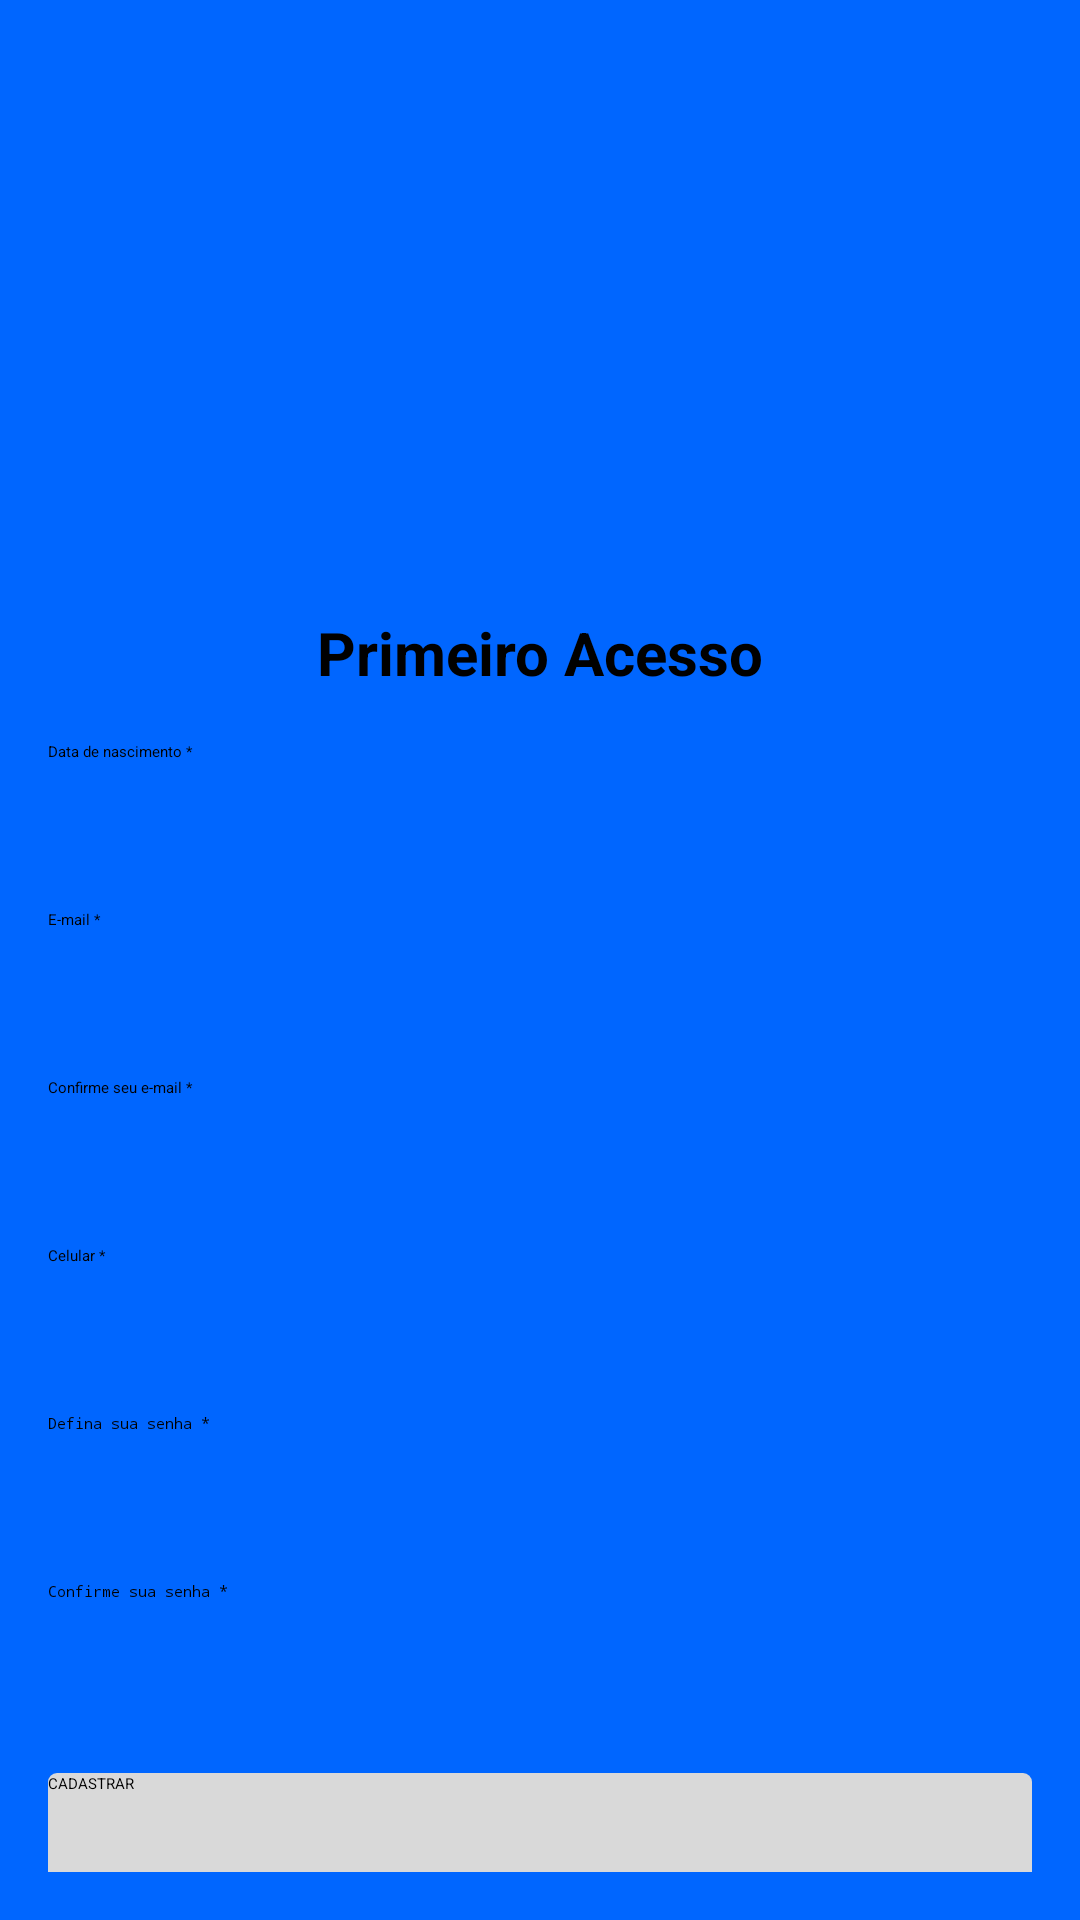

Layout XML and referenced resources for this Android screen:
<!-- AndroidManifest.xml: application theme Theme.OdontoVision -->
<!-- res/layout/activity_primeiro_acesso.xml -->
<?xml version="1.0" encoding="utf-8"?>
<androidx.constraintlayout.widget.ConstraintLayout
    xmlns:android="http://schemas.android.com/apk/res/android"
    xmlns:app="http://schemas.android.com/apk/res-auto"
    xmlns:tools="http://schemas.android.com/tools"
    android:layout_width="match_parent"
    android:layout_height="match_parent"
    android:padding="16dp"
    android:background="@color/telalogin"
    tools:context=".login.PrimeiroAcessoActivity">

    
    <ImageView
        android:id="@+id/botaovoltar"
        android:layout_width="48dp"
        android:layout_height="48dp"
        android:layout_marginStart="12dp"
        android:layout_marginTop="8dp"
        app:layout_constraintStart_toStartOf="parent"
        app:layout_constraintTop_toTopOf="parent"
        app:srcCompat="@drawable/seta_voltar"
        android:contentDescription="@string/back_arrow_description" />

    
    <ImageView
        android:id="@+id/imageView"
        android:layout_width="200dp"
        android:layout_height="100dp"
        android:layout_marginTop="16dp"
        app:layout_constraintTop_toBottomOf="@+id/botaovoltar"
        app:layout_constraintStart_toStartOf="parent"
        app:layout_constraintEnd_toEndOf="parent"
        app:srcCompat="@drawable/logo_odontoprev"
        android:contentDescription="@string/logo_description" />

    
    <TextView
        android:id="@+id/textViewTitulo"
        android:layout_width="wrap_content"
        android:layout_height="wrap_content"
        android:layout_marginTop="16dp"
        android:textColor="@color/black"
        android:text="@string/primeiro_acesso"
        android:textSize="20sp"
        android:textStyle="bold"
        app:layout_constraintTop_toBottomOf="@+id/imageView"
        app:layout_constraintStart_toStartOf="parent"
        app:layout_constraintEnd_toEndOf="parent" />

    
    <EditText
        android:id="@+id/editTextDataNascimento"
        android:layout_width="match_parent"
        android:layout_height="wrap_content"
        android:layout_marginTop="16dp"
        android:hint="Data de nascimento *"
        android:inputType="text"
        android:minHeight="48dp"
        app:layout_constraintTop_toBottomOf="@+id/textViewTitulo"
        app:layout_constraintStart_toStartOf="parent"
        app:layout_constraintEnd_toEndOf="parent" />


    <EditText
        android:id="@+id/editTextEmail"
        android:layout_width="match_parent"
        android:layout_height="wrap_content"
        android:layout_marginTop="8dp"
        android:hint="E-mail *"
        android:inputType="textEmailAddress"
        android:minHeight="48dp"
        app:layout_constraintTop_toBottomOf="@+id/editTextDataNascimento"
        app:layout_constraintStart_toStartOf="parent"
        app:layout_constraintEnd_toEndOf="parent" />

    <EditText
        android:id="@+id/editTextConfirmEmail"
        android:layout_width="match_parent"
        android:layout_height="wrap_content"
        android:layout_marginTop="8dp"
        android:hint="Confirme seu e-mail *"
        android:inputType="textEmailAddress"
        android:minHeight="48dp"
        app:layout_constraintTop_toBottomOf="@+id/editTextEmail"
        app:layout_constraintStart_toStartOf="parent"
        app:layout_constraintEnd_toEndOf="parent" />

    <EditText
        android:id="@+id/editTextCelular"
        android:layout_width="match_parent"
        android:layout_height="wrap_content"
        android:layout_marginTop="8dp"
        android:hint="Celular *"
        android:inputType="phone"
        android:minHeight="48dp"
        app:layout_constraintTop_toBottomOf="@+id/editTextConfirmEmail"
        app:layout_constraintStart_toStartOf="parent"
        app:layout_constraintEnd_toEndOf="parent" />

    <EditText
        android:id="@+id/editTextSenha"
        android:layout_width="match_parent"
        android:layout_height="wrap_content"
        android:layout_marginTop="8dp"
        android:hint="Defina sua senha *"
        android:inputType="textPassword"
        android:minHeight="48dp"
        app:layout_constraintTop_toBottomOf="@+id/editTextCelular"
        app:layout_constraintStart_toStartOf="parent"
        app:layout_constraintEnd_toEndOf="parent" />

    <EditText
        android:id="@+id/editTextConfirmSenha"
        android:layout_width="match_parent"
        android:layout_height="wrap_content"
        android:layout_marginTop="8dp"
        android:hint="Confirme sua senha *"
        android:inputType="textPassword"
        android:minHeight="48dp"
        app:layout_constraintTop_toBottomOf="@+id/editTextSenha"
        app:layout_constraintStart_toStartOf="parent"
        app:layout_constraintEnd_toEndOf="parent" />

    
    <androidx.appcompat.widget.AppCompatButton
        android:id="@+id/buttonRegistrar"
        android:layout_width="match_parent"
        android:layout_height="48dp"
        android:layout_marginTop="16dp"
        android:text="CADASTRAR"
        android:textAllCaps="true"
        android:background="@drawable/button_registrar"
        android:textColor="@color/black"
        app:layout_constraintTop_toBottomOf="@+id/editTextConfirmSenha"
        app:layout_constraintStart_toStartOf="parent"
        app:layout_constraintEnd_toEndOf="parent"
        android:enabled="false" />

</androidx.constraintlayout.widget.ConstraintLayout>
<!-- resources referenced by this layout -->
<resources>
  <color name="black">#FF000000</color>
  <color name="telalogin">#0066FF</color>
  <!-- drawable button_registrar (drawable) -->
  <?xml version="1.0" encoding="utf-8"?>
  <shape xmlns:android="http://schemas.android.com/apk/res/android"
      android:shape="rectangle">
  
      <solid android:color="@color/cinza_botao" />
      <corners android:radius="3dp" />
  
  </shape>
  <string name="back_arrow_description">Voltar</string>
  <string name="logo_description">Logo da empresa</string>
  <string name="primeiro_acesso">Primeiro Acesso</string>
  <color name="cinza_botao">#D9D9D9</color>
</resources>
